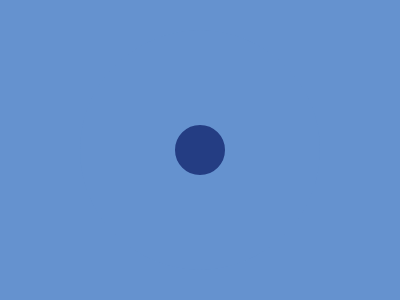

Recreate this image using only HTML and CSS.

<!DOCTYPE html>
<html lang="en">
<head>
  <meta charset="UTF-8">
  <meta name="viewport" content="width=device-width, initial-scale=1.0">
  <title>CSS Circle</title>
  <style>
    body {
      margin: 0;
      background: #6592CF;
    }
    body:after,
    body:before {
      position: absolute;
      top: 50%;
      left: 50%;
      transform: translate(-50%, -50%);
      background: #243D83;
    }
    body:after {
      width: 150px;
      height: 272px;
    }
    body:before {
      width: 320px;
      height: 150px;
    }
    .circle {
      position: absolute;
      top: 50%;
      left: 50%;
      transform: translate(-50%, -50%);
      width: 50px;
      height: 50px;
      border-radius: 50%;
      border: 95px solid #6592CF;
      background: #243D83;
      z-index: 100;
    }
  </style>
</head>
<body>
  <div class="circle"></div>
</body>
</html>